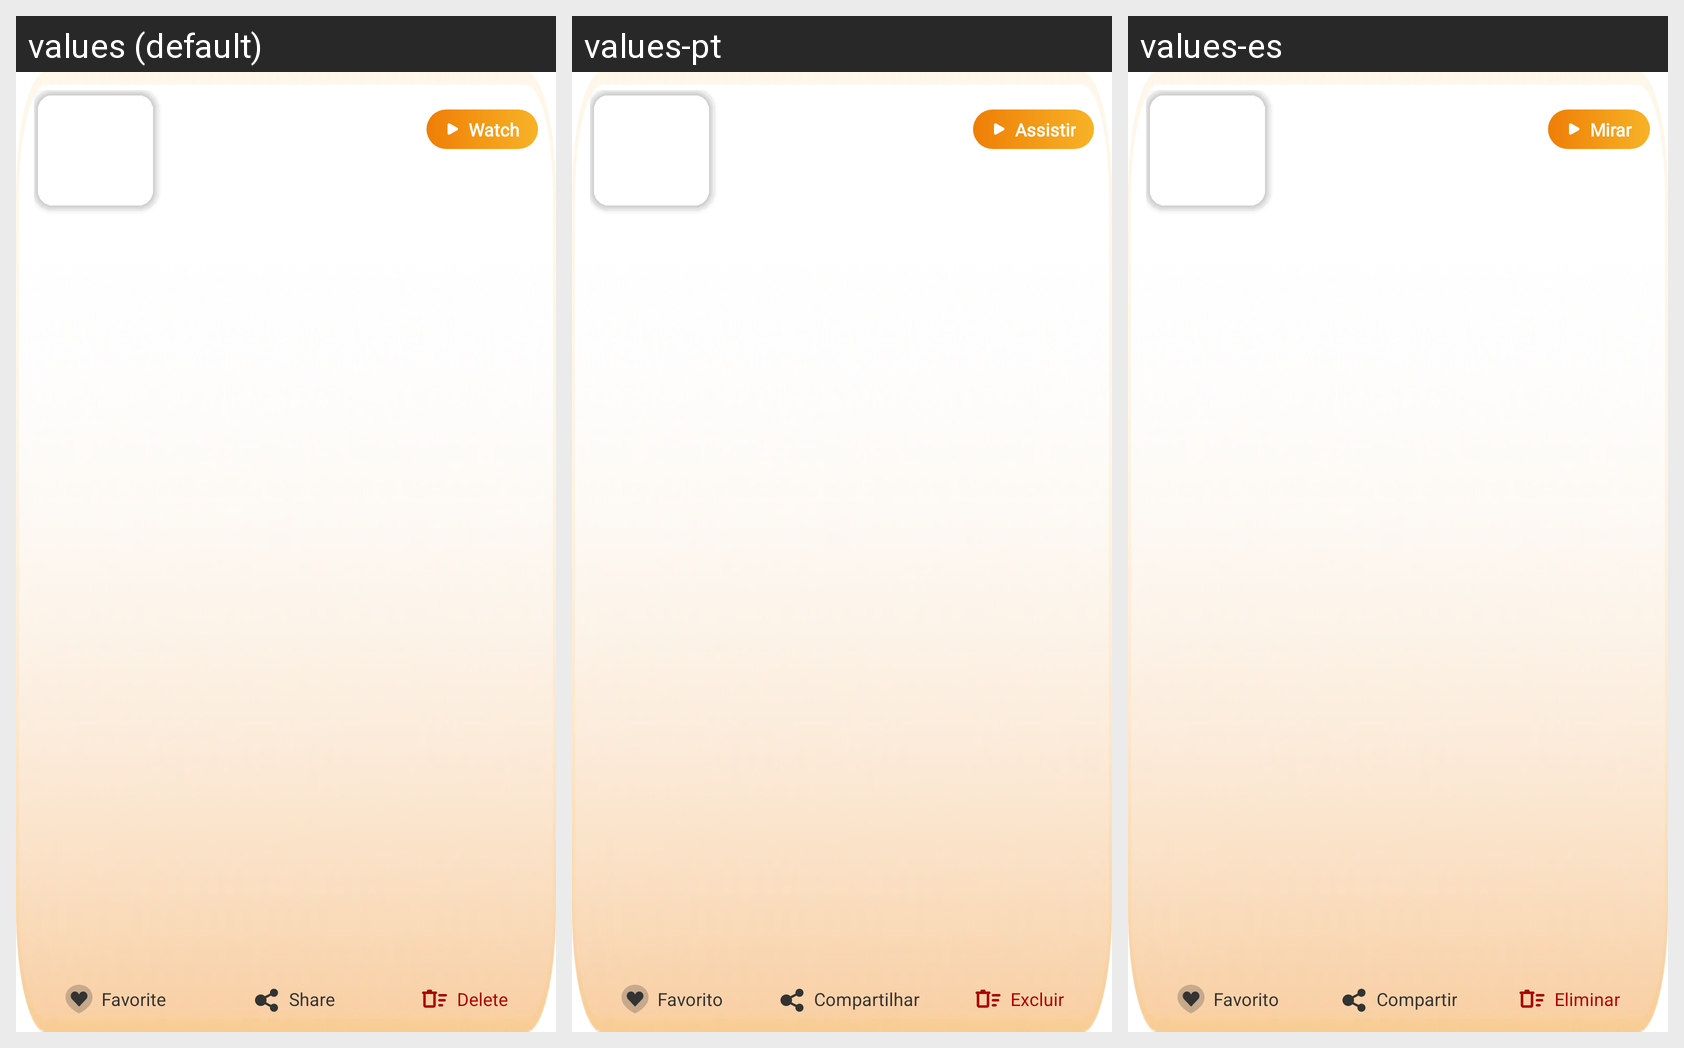

Translations of the strings shown on this Android screen, per locale in the grid:
Android screen res/layout/ns_item_video_page.xml rendered under 3 locales, left to right: values (default), values-pt, values-es. Device: Nexus 5 (rendered at 1080×1920; each locale shown at half size, 540×960, under a caption strip naming it); theme Theme.Moon_Story.
Other locales in the repository, not shown: values-ar, values-fr, values-hi, values-ja, values-ko, values-vi.
Strings drawn on this screen, with the default value and each locale's value (text and hints the layout hard-codes, and strings that could not be matched under every locale, appear in the picture but are not listed):

watch
  values: Watch
  values-pt: Assistir
  values-es: Mirar

favorite
  values: Favorite
  values-pt: Favorito
  values-es: Favorito

share
  values: Share
  values-pt: Compartilhar
  values-es: Compartir

delete
  values: Delete
  values-pt: Excluir
  values-es: Eliminar
